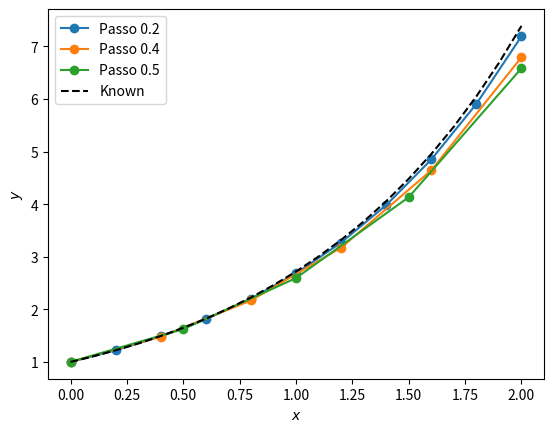

Write Python code to recreate this figure.
# -*- coding: utf-8 -*-
import matplotlib.pyplot as plt
import numpy as numpy
from math import exp

def AB(x1, y1, x2, y2, h):
    return y2 + (1.5 * h * fxy(x2, y2) - 0.5 * h * fxy(x1, y1))  # adams bashforth

def euler(x0, y0, h):
    return y0 + h * fxy(x0, y0)   # metodo de euler

def rungeKutta(x, y, h):
    m0 = h * fxy(x, y)
    m1 = h * fxy(x + h, y + m0)
    return y + (m0 + m1) / 2

def PVI(y0, dominio, h):
    y = numpy.zeros(len(dominio))
    y[0] = y0
#     y[1] = euler(dominio[0], y0, h);
    y[1] = rungeKutta(dominio[0], y0, h)
    for i, xi in enumerate(dominio[1:-1], start=1):
        y[i + 1] = AB(dominio[i - 1], y[i - 1], xi, y[i], h) 
    return y

def fxy(x, y):
    return y

def know(x):
    return exp(x)

x = numpy.arange(0, 2.2, 0.2)
y = PVI(1., x, 0.2)
plt.plot(x, y, '-o', label='Passo 0.2')

x = numpy.arange(0, 2.4, 0.4)
y = PVI(1, x, 0.4)
plt.plot(x, y, '-o', label='Passo 0.4')

x = numpy.arange(0, 2.5, 0.5)
y = PVI(1, x, 0.5)
plt.plot(x, y, '-o', label='Passo 0.5')

x = numpy.arange(0, 2.1, 0.1)
plt.plot(x, [know(i) for i in x], 'k--', label='Known')

plt.xlabel('$x$'), plt.ylabel('$y$')
plt.legend(loc=2)

plt.savefig("temp1.png")
